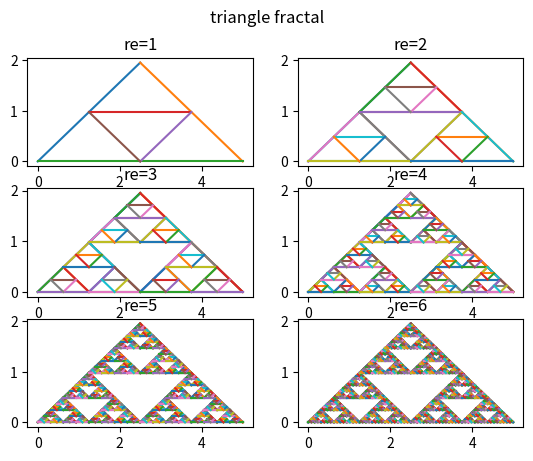

Reproduce this figure in Python.
#python3
# [redacted]
import matplotlib.pyplot as plt
import numpy as np 
import math

gSlop1 = math.tanh(math.pi/3)
slopeUp= [math.tanh(math.pi/3),-1*math.tanh(math.pi/3),0]
slopeDown= [0, math.tanh(math.pi/3), -1*math.tanh(math.pi/3)]
    
def plotXY(x,y,ax):
    #plt.plot(x,y,color='g')
    ax.plot(x,y)
    
def DrawTriangleLineByPt(startPt,stopPt,slope,ax):
    if startPt[0]>stopPt[0]: #switch
        startPt = startPt + stopPt
        stopPt = startPt - stopPt
        startPt = startPt -stopPt
        
    x = np.linspace(startPt[0],stopPt[0],10)
    b = startPt[1]-slope*startPt[0]
    y = slope*x + b
    plotXY(x,y,ax)

def triangle(pt0, pt1,pt2,slopes,ax):
    DrawTriangleLineByPt(pt0,pt1,slopes[0],ax)
    DrawTriangleLineByPt(pt1,pt2,slopes[1],ax)
    DrawTriangleLineByPt(pt2,pt0,slopes[2],ax)

def triangleStart(startPt,lineLen,N,ax):
    if N>0:
        pt0,pt1,pt2 = np.array([0,0],dtype=np.float64),\
                        np.array([0,0],dtype=np.float64),\
                        np.array([0,0],dtype=np.float64)
        
        pt0 = startPt
        pt1[0] = pt0[0]+lineLen/2
        pt1[1] = pt0[1]+lineLen/2*gSlop1
        pt2[0] = pt0[0] + lineLen
        pt2[1] = pt0[1]
        #print(pt0,pt1,pt2)
        
        triangle(pt0,pt1,pt2,slopeUp,ax)
        
        N_pt0 = pt0.copy()
        N_pt0[0] += lineLen/4
        N_pt0[1] += (lineLen/4*gSlop1)
        
        N_pt1 = N_pt0.copy()
        N_pt1[0] += lineLen/2
        
        N_pt2 = pt0.copy()
        N_pt2[0] += lineLen/2
        
        #print(N_pt0, N_pt1, N_pt2)
        triangle(N_pt0, N_pt1, N_pt2,slopeDown,ax)
        
        triangleStart(pt0,lineLen/2,N-1,ax)
        triangleStart(N_pt0,lineLen/2,N-1,ax)
        triangleStart(N_pt2,lineLen/2,N-1,ax)
    else:
        return
   
def main():
    startPt = np.array([0,0],dtype=np.float64)
    startLen=5
    recurse = 4
    
    res=[1,2,3,4,5,6] #rescurse
    plt.suptitle("triangle fractal")
    for i,re in enumerate(res):
        ax = plt.subplot(3, 2, i+1)
        ax.set_title('re='+str(re))
        triangleStart(startPt, startLen,re,ax)
    plt.show()
    
if __name__ == "__main__":
    main()